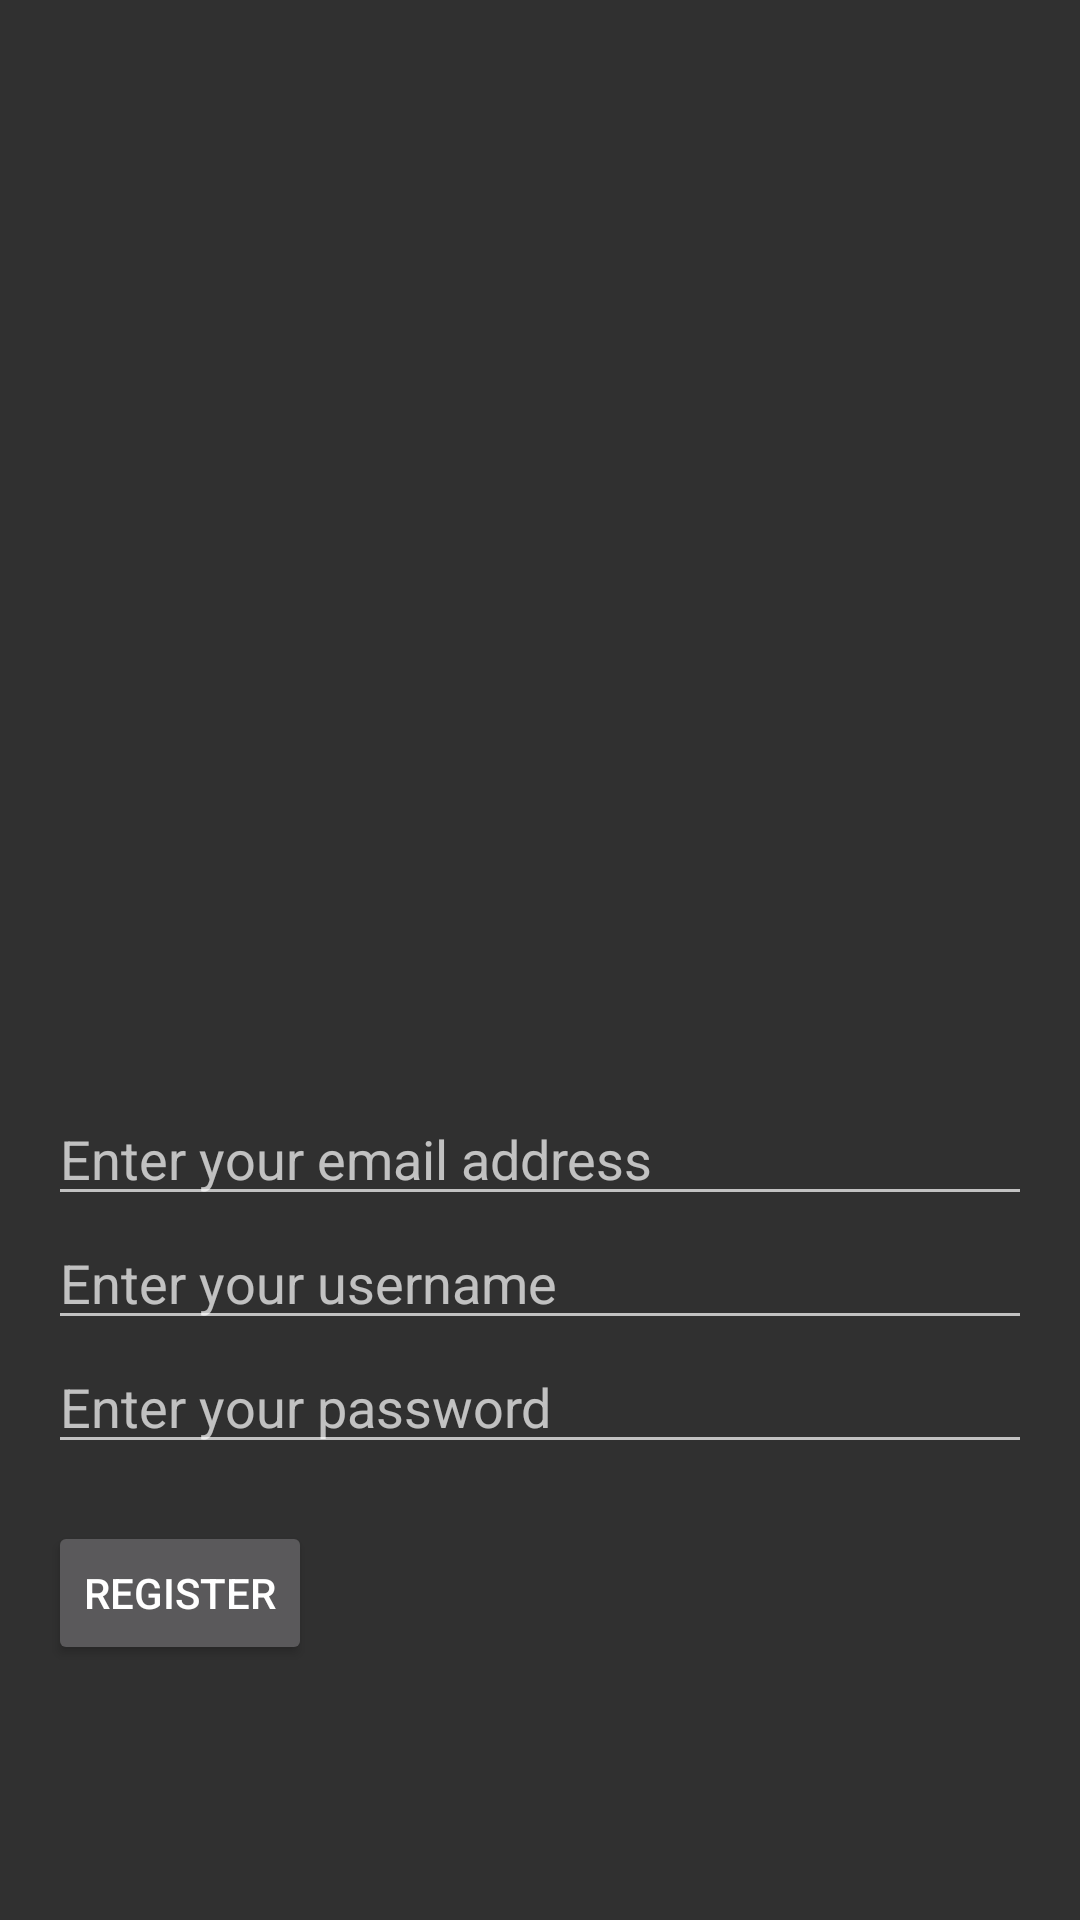

Layout XML and referenced resources for this Android screen:
<!-- AndroidManifest.xml: activity theme Theme.AppCompat -->
<!-- res/layout/activity_register.xml -->
<?xml version="1.0" encoding="utf-8"?>
<LinearLayout xmlns:android="http://schemas.android.com/apk/res/android"
    xmlns:app="http://schemas.android.com/apk/res-auto"
    android:layout_width="match_parent"
    android:layout_height="match_parent"
    android:orientation="vertical"
    android:padding="16dp">

    <ImageView
        android:id="@+id/imageView5"
        android:layout_width="match_parent"
        android:layout_height="318dp"
        android:paddingTop="190dp"
        app:srcCompat="@drawable/logo_dh_cong_nghe_thong_tin_uit" />
    <EditText
        android:id="@+id/emailregisterField"
        android:layout_width="match_parent"
        android:layout_height="wrap_content"
        android:layout_marginTop="30dp"
        android:autofillHints="emailAddress"
        android:hint="Enter your email address"
        android:inputType="text"
        android:rotationX="0"
        android:visibility="visible" />
    <EditText
        android:id="@+id/mssvregisterField"
        android:layout_width="match_parent"
        android:layout_height="wrap_content"
        android:autofillHints="username"
        android:hint="Enter your username"
        android:inputType="text"
        android:rotationX="0"
        android:visibility="visible" />

    <EditText
        android:id="@+id/passregisterField"
        android:layout_width="match_parent"
        android:layout_height="wrap_content"
        android:autofillHints="password"
        android:hint="Enter your password"
        android:inputType="textPassword" />
    <TextView
        android:layout_width="match_parent"
        android:layout_height="wrap_content"
        android:id="@+id/registererror"
        />
    <Button
        android:id="@+id/registerButton"
        android:layout_width="wrap_content"
        android:layout_height="wrap_content"
        android:text="Register" />

</LinearLayout>
<!-- resources referenced by this layout -->
<resources>

</resources>
